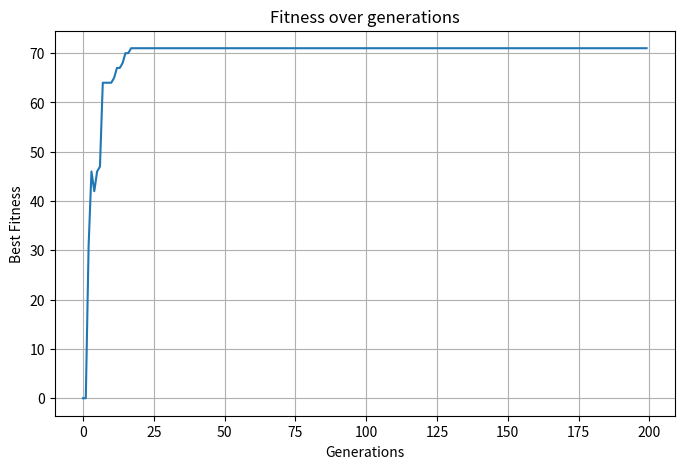

Reproduce this figure in Python.
import matplotlib.pyplot as plt
import random

# Dữ liệu cho bài toán Knapsack (Danh sách các vật phẩm với trọng lượng và giá trị)
items = [(4, 2), (2, 4), (20, 5), (5, 6), (23, 8), (9, 9), (14, 11), (16, 12), (19, 10), 
         (14, 20), (14, 23), (16, 8), (18, 4), (14, 1), (10, 7), (29, 4), (2, 4), (4, 2), 
         (1, 8), (13, 26)] # (weight, value)
max_capacity = 40  # Sức chứa tối đa của balo

# Các tham số của thuật toán di truyền
population_size = 200
generations = 200
crossover_rate = 0.8
mutation_rate = 0.02
elitism = True
k = 3

# Lưu trữ giá trị fitness tốt nhất qua các thế hệ
fitness_history = []

# Hàm tính điểm thích nghi (fitness function)
def fitness(individual):
    total_weight = 0
    total_value = 0
    for i in range(len(individual)):
        if individual[i] == 1:
            total_weight += items[i][0]
            total_value += items[i][1]
    if total_weight > max_capacity:
        return 0  # Nếu vượt quá sức chứa, điểm thích nghi = 0
    else:
        return total_value

# Khởi tạo quần thể ngẫu nhiên
def initialize_population():
    return [[random.randint(0, 1) for _ in range(len(items))] for _ in range(population_size)]

# Lựa chọn cá thể dựa trên Tournament Selection
def selection(population): 
    selected = []
    
    # Chọn lọc ưu tú (Elitism): Giữ lại cá thể tốt nhất
    selected.append(population[0])  # Giữ lại cá thể có fitness tốt nhất
    
    # Chọn lọc đấu giá (Tournament)
    for _ in range(population_size - 1): # Chọn các cá thể còn lại
        tournament = random.sample(population, k)  # Chọn ngẫu nhiên k cá thể để đấu giá
        winner = max(tournament, key=fitness)  # Cá thể có fitness cao nhất sẽ thắng
        selected.append(winner)
    return selected

# Lai ghép (1-point crossover)
def crossover(parent1, parent2):
    if random.random() < crossover_rate:
        point = random.randint(1, len(items) - 1)
        child1 = parent1[:point] + parent2[point:]
        child2 = parent2[:point] + parent1[point:]
        return [child1, child2]
    else:
        return [parent1, parent2]

# Đột biến (Mutation)
def mutate(individual):
    for i in range(len(individual)):
        if random.random() < mutation_rate:
            individual[i] = 1 - individual[i]  # Thay đổi bit 0 thành 1 và ngược lại
    return individual

# Hàm chính cho thuật toán di truyền
def genetic_algorithm():
    population = initialize_population()
    
    for generation in range(generations):
        # Đánh giá quần thể
        population = sorted(population, key=fitness, reverse=True)

        # Lưu lại cá thể tốt nhất
        best_solution = population[0]
        best_fitness = fitness(best_solution)

        # Chọn lọc các cá thể cha mẹ (Elitism và Tournament Selection trong hàm selection)
        parents = selection(population)

        # Tạo ra quần thể mới, bắt đầu với cá thể tốt nhất
        new_population = [best_solution]  # Giữ lại cá thể tốt nhất

        # Lai ghép các cá thể cha mẹ để tạo ra thế hệ mới
        for i in range(0, len(parents), 2):
            if i + 1 < len(parents):
                parent1, parent2 = parents[i], parents[i + 1]
                children = crossover(parent1, parent2)
                new_population.extend(children)
            else:
                new_population.append(parents[i])  # Nếu chỉ có 1 cá thể cha mẹ còn lại

        # Đột biến
        new_population = [mutate(individual) for individual in new_population]

        # Cập nhật quần thể
        population = new_population

        # Ghi lại lời giải tốt nhất mỗi thế hệ
        fitness_history.append(best_fitness)

        #print(f"Generation {generation}: Best Fitness = {best_fitness}, Best Solution = {best_solution}")

    # Kết quả tốt nhất sau các thế hệ
    best_solution = max(population, key=fitness)
    print("\nBest solution:", best_solution)
    print("Best fitness:", fitness(best_solution))

# Chạy thuật toán di truyền
genetic_algorithm()

# Vẽ biểu đồ fitness qua các thế hệ
plt.figure(figsize=(8, 5))
plt.plot(fitness_history)
plt.title('Fitness over generations')
plt.xlabel('Generations')
plt.ylabel('Best Fitness')
plt.grid()
plt.show()

